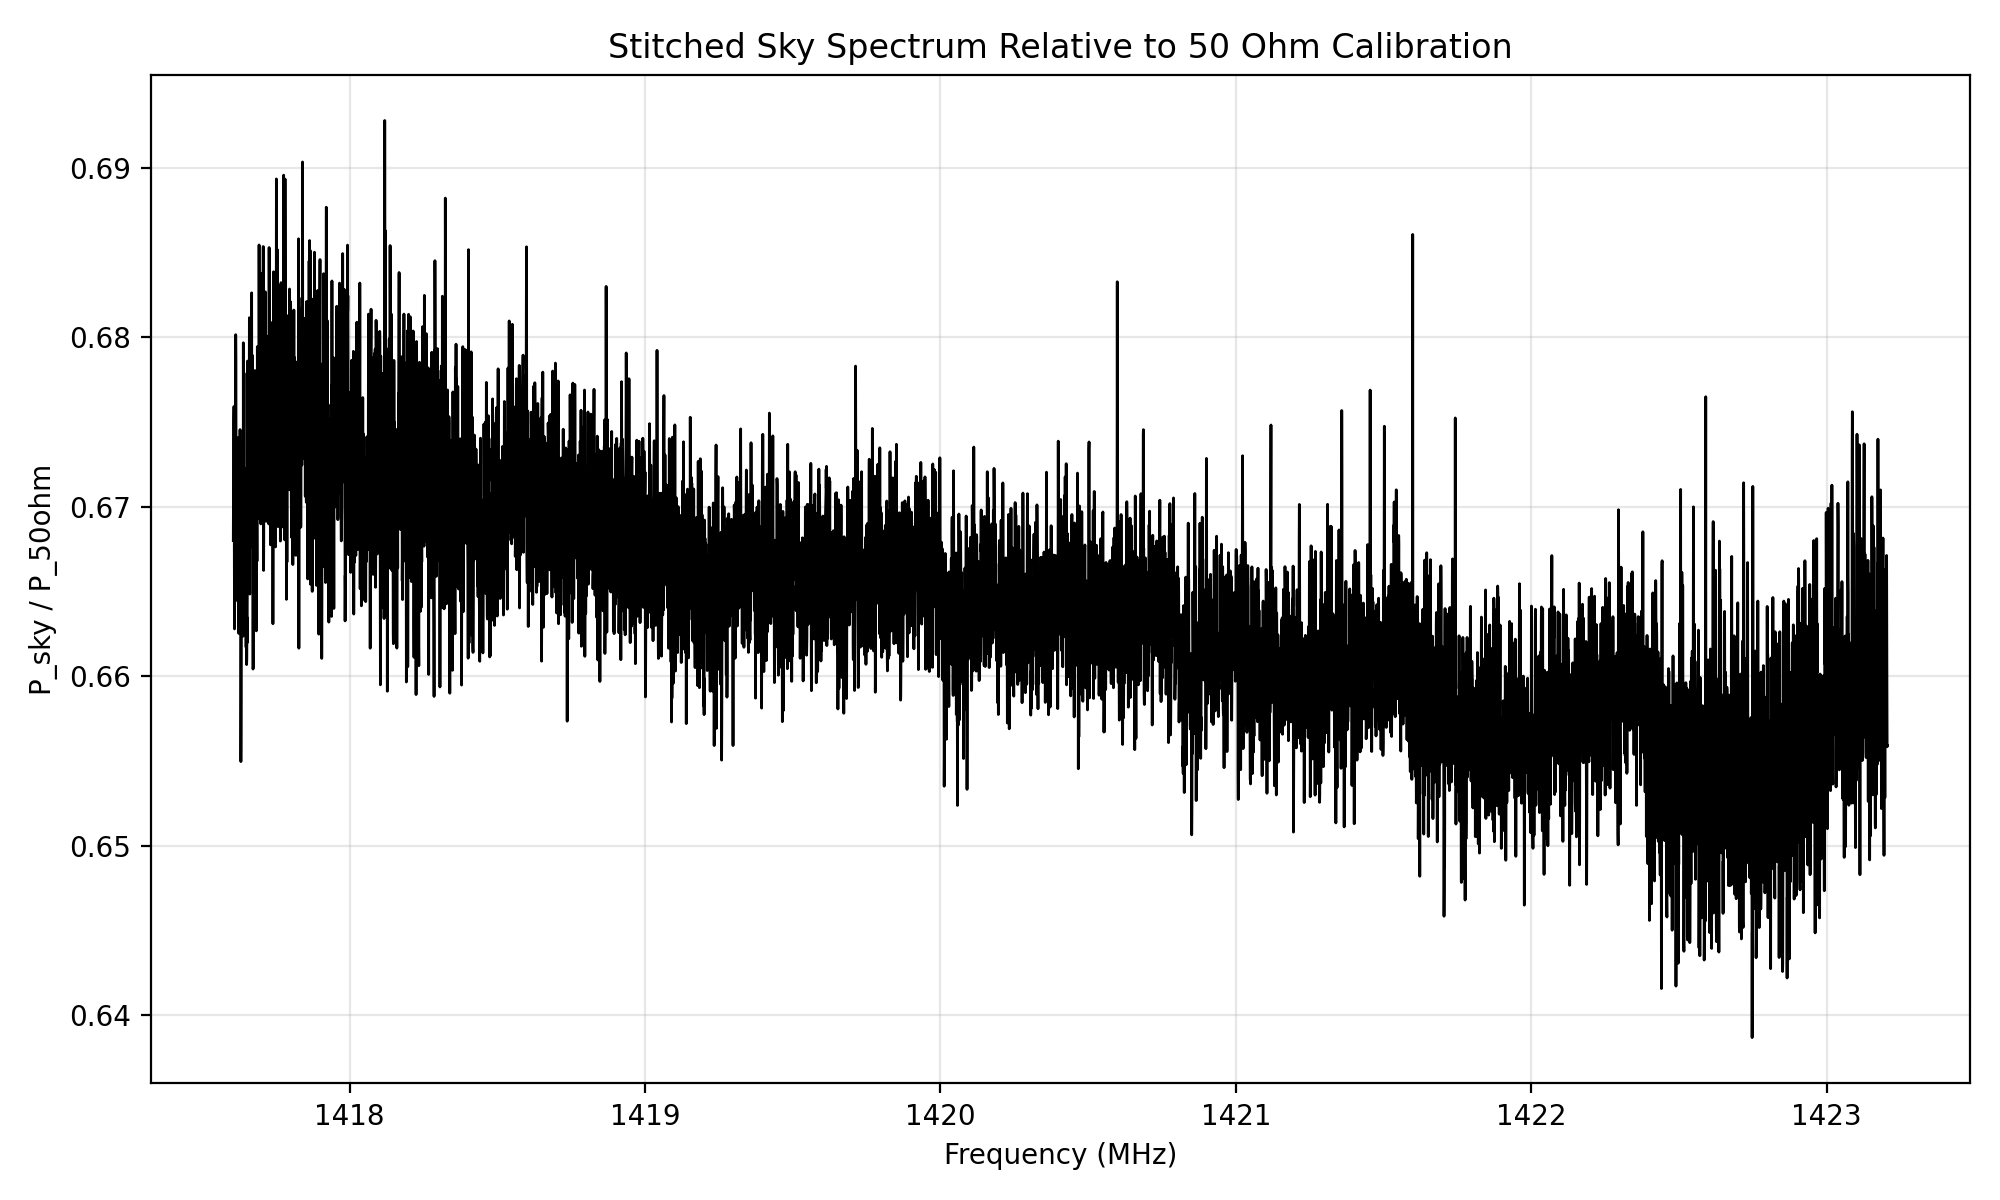

The file beside this chart, header and first rows:
# metadata_json, {"task":"analyze_sky_vs_50ohm","timestam…
frequency_hz, frequency_mhz, sky_over_50ohm, n_points_averaged
1417606000, 1418, 6.680131773989e-01, 1
1417606586, 1418, 6.706418860078e-01, 1
1417607172, 1418, 6.713216799168e-01, 1
1417607758, 1418, 6.750629805906e-01, 1
1417608344, 1418, 6.759236572083e-01, 1
1417608930, 1418, 6.722736620070e-01, 1
1417609516, 1418, 6.689052085601e-01, 1
1417610102, 1418, 6.627948688174e-01, 1
1417610688, 1418, 6.694996428962e-01, 1
1417611273, 1418, 6.737637294748e-01, 1
1417611859, 1418, 6.698769622464e-01, 1
1417612445, 1418, 6.661873768811e-01, 1
1417613031, 1418, 6.690517696233e-01, 1
1417613617, 1418, 6.721205085311e-01, 1
1417614203, 1418, 6.801603037062e-01, 1
1417614789, 1418, 6.786493771154e-01, 1
1417615375, 1418, 6.732277747637e-01, 1
1417615961, 1418, 6.676197909504e-01, 1
1417616547, 1418, 6.691421442217e-01, 1
1417617133, 1418, 6.687135534500e-01, 1
1417617719, 1418, 6.708045488196e-01, 1
1417618305, 1418, 6.685331429600e-01, 1
1417618891, 1418, 6.668115576598e-01, 1
1417619477, 1418, 6.689350454390e-01, 1
1417620062, 1418, 6.644475450920e-01, 1
1417620648, 1418, 6.670547831386e-01, 1
1417621234, 1418, 6.682412734499e-01, 1
1417621820, 1418, 6.684917676093e-01, 1
1417622406, 1418, 6.740830140821e-01, 1
1417622992, 1418, 6.659648561093e-01, 1
1417623578, 1418, 6.645422815609e-01, 1
1417624164, 1418, 6.640352221289e-01, 1
1417624750, 1418, 6.625268341534e-01, 1
1417625336, 1418, 6.641648813328e-01, 1
1417625922, 1418, 6.660075893714e-01, 1
1417626508, 1418, 6.668058613380e-01, 1
1417627094, 1418, 6.730115590655e-01, 1
1417627680, 1418, 6.665139348543e-01, 1
1417628266, 1418, 6.650206661538e-01, 1
1417628852, 1418, 6.745608763915e-01, 1
1417629438, 1418, 6.694585896009e-01, 1
1417630023, 1418, 6.702331487932e-01, 1
1417630609, 1418, 6.711234720917e-01, 1
1417631195, 1418, 6.672875132064e-01, 1
1417631781, 1418, 6.549645090769e-01, 1
1417632367, 1418, 6.585565355447e-01, 1
1417632953, 1418, 6.648859897724e-01, 1
1417633539, 1418, 6.692055883168e-01, 1
1417634125, 1418, 6.678203675060e-01, 1
1417634711, 1418, 6.731852972062e-01, 1
1417635297, 1418, 6.734875470632e-01, 1
1417635883, 1418, 6.682659988050e-01, 1
1417636469, 1418, 6.642596659306e-01, 1
1417637055, 1418, 6.666894350142e-01, 1
1417637641, 1418, 6.696540263878e-01, 1
1417638227, 1418, 6.712370117388e-01, 1
1417638812, 1418, 6.623623237938e-01, 1
1417639398, 1418, 6.624909267438e-01, 1
1417639984, 1418, 6.796841823175e-01, 1
... 9,498 more rows
